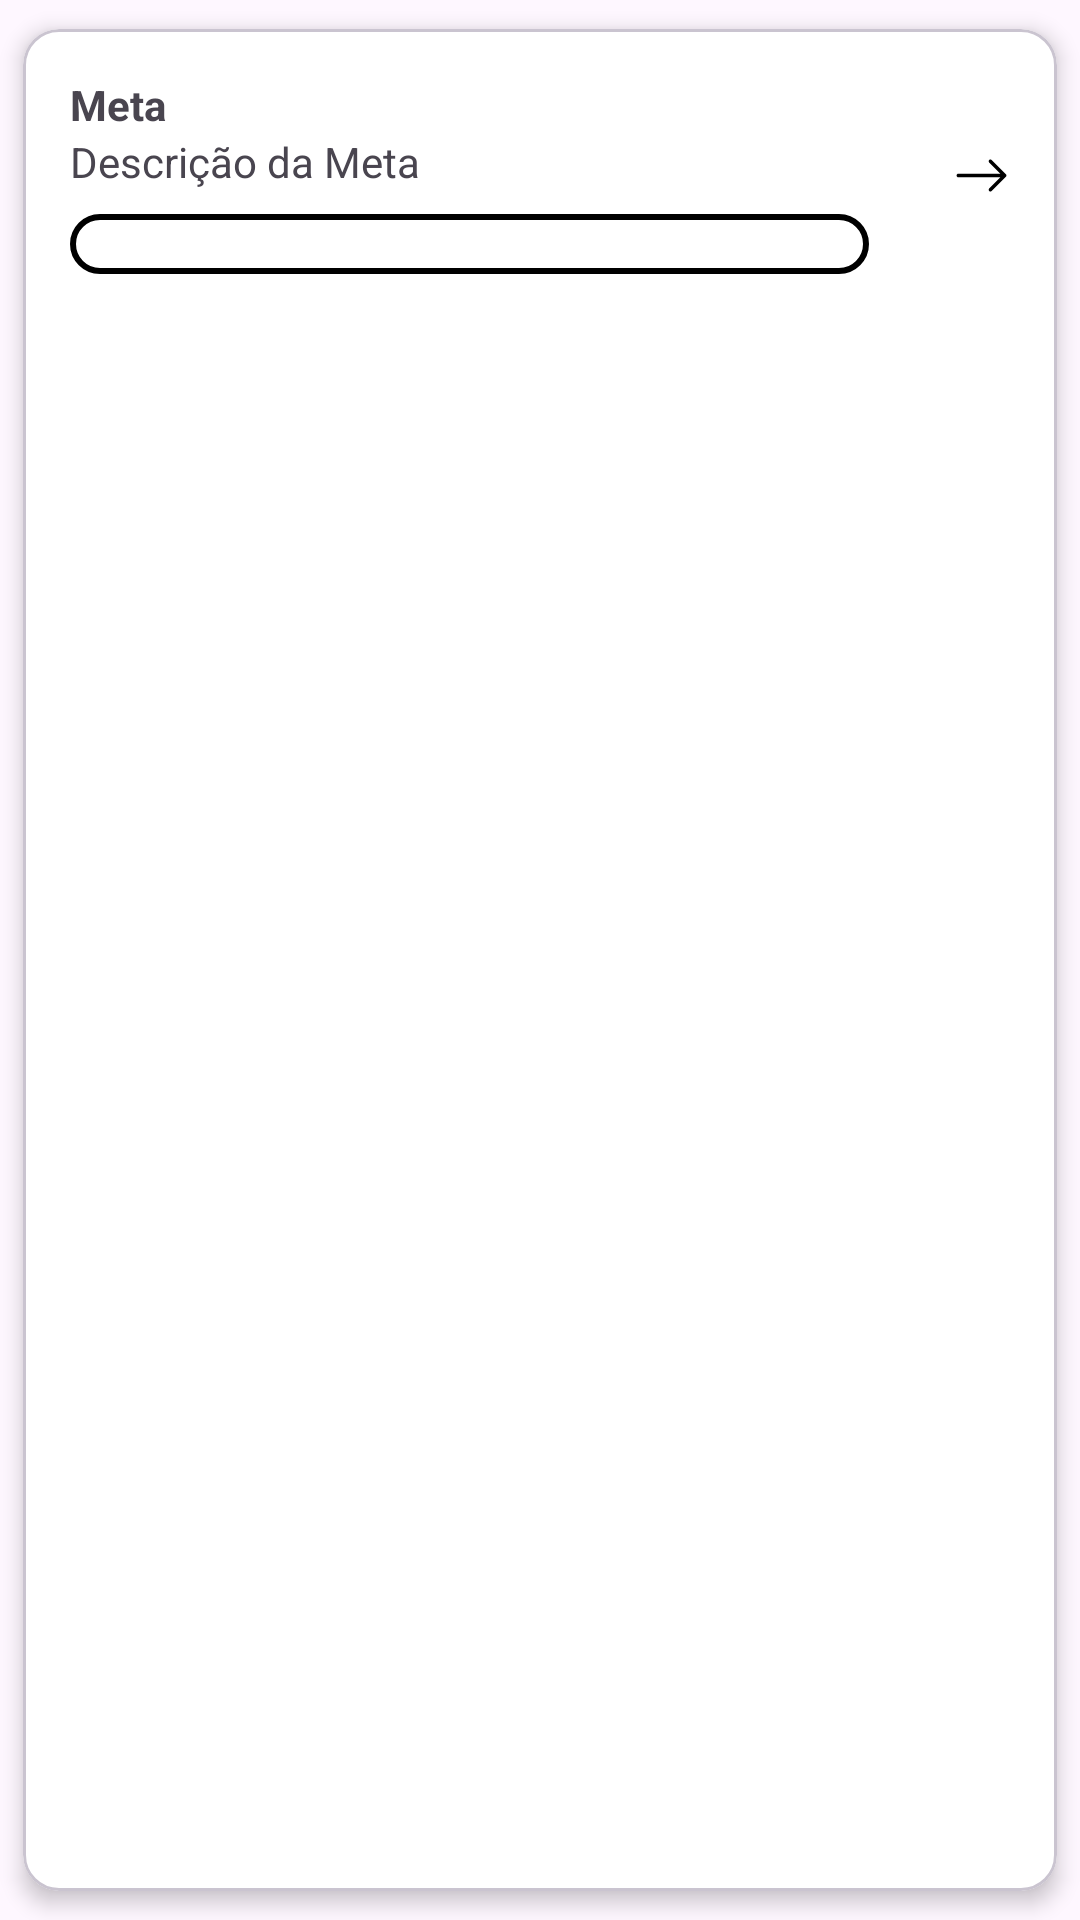

Here is an Android app screen rendered from its layout file. Give the layout XML and the strings, colors and styles it references.
<!-- AndroidManifest.xml: application theme Theme.Tcc -->
<!-- res/layout/vh_goal.xml -->
<?xml version="1.0" encoding="utf-8"?>
<com.google.android.material.card.MaterialCardView xmlns:android="http://schemas.android.com/apk/res/android"
    xmlns:app="http://schemas.android.com/apk/res-auto"
    xmlns:tools="http://schemas.android.com/tools"
    android:layout_width="match_parent"
    android:layout_height="wrap_content"
    android:background="?attr/selectableItemBackground"
    app:cardBackgroundColor="@color/white"
    app:cardElevation="4dp"
    app:cardUseCompatPadding="true">

    <androidx.constraintlayout.widget.ConstraintLayout
        android:layout_width="match_parent"
        android:layout_height="wrap_content"
        android:padding="16dp">

        <TextView
            android:id="@+id/tvGoalName"
            android:layout_width="0dp"
            android:layout_height="wrap_content"
            android:layout_marginEnd="16dp"
            android:ellipsize="end"
            android:maxLines="1"
            android:text="Meta"
            android:textStyle="bold"
            app:layout_constraintEnd_toStartOf="@id/tvDisclaimer"
            app:layout_constraintStart_toStartOf="parent"
            app:layout_constraintTop_toTopOf="parent" />

        <TextView
            android:id="@+id/tvGoalDescription"
            android:layout_width="0dp"
            android:layout_height="wrap_content"
            android:layout_marginEnd="16dp"
            android:ellipsize="end"
            android:maxLines="1"
            android:text="Descrição da Meta"
            app:layout_constraintEnd_toStartOf="@id/tvDisclaimer"
            app:layout_constraintStart_toStartOf="parent"
            app:layout_constraintTop_toBottomOf="@id/tvGoalName" />

        <TextView
            android:id="@+id/tvGoalProgress"
            android:layout_width="0dp"
            android:layout_height="wrap_content"
            android:elevation="2dp"
            android:gravity="center"
            android:shadowColor="@color/black"
            android:shadowDx="0"
            android:shadowDy="0"
            android:shadowRadius="10"
            android:textColor="@color/white"
            android:textStyle="bold"
            app:layout_constraintBottom_toBottomOf="@id/progressBar"
            app:layout_constraintEnd_toEndOf="@id/progressBar"
            app:layout_constraintStart_toStartOf="@id/progressBar"
            app:layout_constraintTop_toTopOf="@id/progressBar"
            tools:text="0%" />

        <ProgressBar
            android:id="@+id/progressBar"
            style="@android:style/Widget.ProgressBar.Horizontal"
            android:layout_width="0dp"
            android:layout_height="wrap_content"
            android:layout_marginTop="8dp"
            android:layout_marginEnd="16dp"
            android:max="100"
            android:progressDrawable="@drawable/progress_bar_background"
            app:layout_constraintEnd_toStartOf="@id/tvDisclaimer"
            app:layout_constraintStart_toStartOf="parent"
            app:layout_constraintTop_toBottomOf="@id/tvGoalDescription"
            tools:progress="40" />

        <TextView
            android:id="@+id/tvDisclaimer"
            android:layout_width="wrap_content"
            android:layout_height="wrap_content"
            android:drawableEnd="@drawable/arrow_right"
            android:drawablePadding="12dp"
            app:layout_constraintBottom_toBottomOf="parent"
            app:layout_constraintEnd_toEndOf="parent"
            app:layout_constraintTop_toTopOf="parent"
            tools:text="Saiba mais" />

    </androidx.constraintlayout.widget.ConstraintLayout>

</com.google.android.material.card.MaterialCardView>
<!-- resources referenced by this layout -->
<resources>
  <color name="black">#FF000000</color>
  <color name="white">#FFFFFFFF</color>
  <!-- drawable arrow_right (drawable) -->
  <vector xmlns:android="http://schemas.android.com/apk/res/android"
      android:width="19dp"
      android:height="19dp"
      android:viewportWidth="19"
      android:viewportHeight="19">
    <path
        android:pathData="M1.188,9.5C1.188,9.172 1.453,8.906 1.781,8.906H15.785L12.049,5.17C11.817,4.938 11.817,4.562 12.049,4.33C12.281,4.098 12.657,4.098 12.889,4.33L17.639,9.08C17.871,9.312 17.871,9.688 17.639,9.92L12.889,14.67C12.657,14.902 12.281,14.902 12.049,14.67C11.817,14.438 11.817,14.062 12.049,13.83L15.785,10.094H1.781C1.453,10.094 1.188,9.828 1.188,9.5Z"
        android:fillColor="#000000"
        android:fillType="evenOdd"/>
  </vector>
  <!-- drawable progress_bar_background (drawable) -->
  <layer-list xmlns:android="http://schemas.android.com/apk/res/android">
      <item android:id="@android:id/background">
          <shape>
              <corners android:radius="10dp"/>
              <solid android:color="@color/white"/>
              <stroke android:color="@color/black" android:width="2dp" />
          </shape>
      </item>
  
      <item android:id="@android:id/progress"
          android:top="2dp"
          android:bottom="2dp"
          android:right="2dp"
          android:left="2dp">
          <clip>
              <scale android:scaleWidth="100%" >
                  <shape>
                      <corners android:radius="10dp"/>
                      <solid android:color="#4CAF50"/>
                  </shape>
              </scale>
          </clip>
      </item>
  </layer-list>
  <style name="Theme.Tcc" parent="Base.Theme.Tcc" />
  <style name="Base.Theme.Tcc" parent="Theme.Material3.Light.NoActionBar">
          
           <item name="colorPrimary">@color/amarelo</item>
          <item name="android:forceDarkAllowed" tools:targetApi="q">false</item>
      </style>
  <color name="amarelo">#FFF301</color>
</resources>
